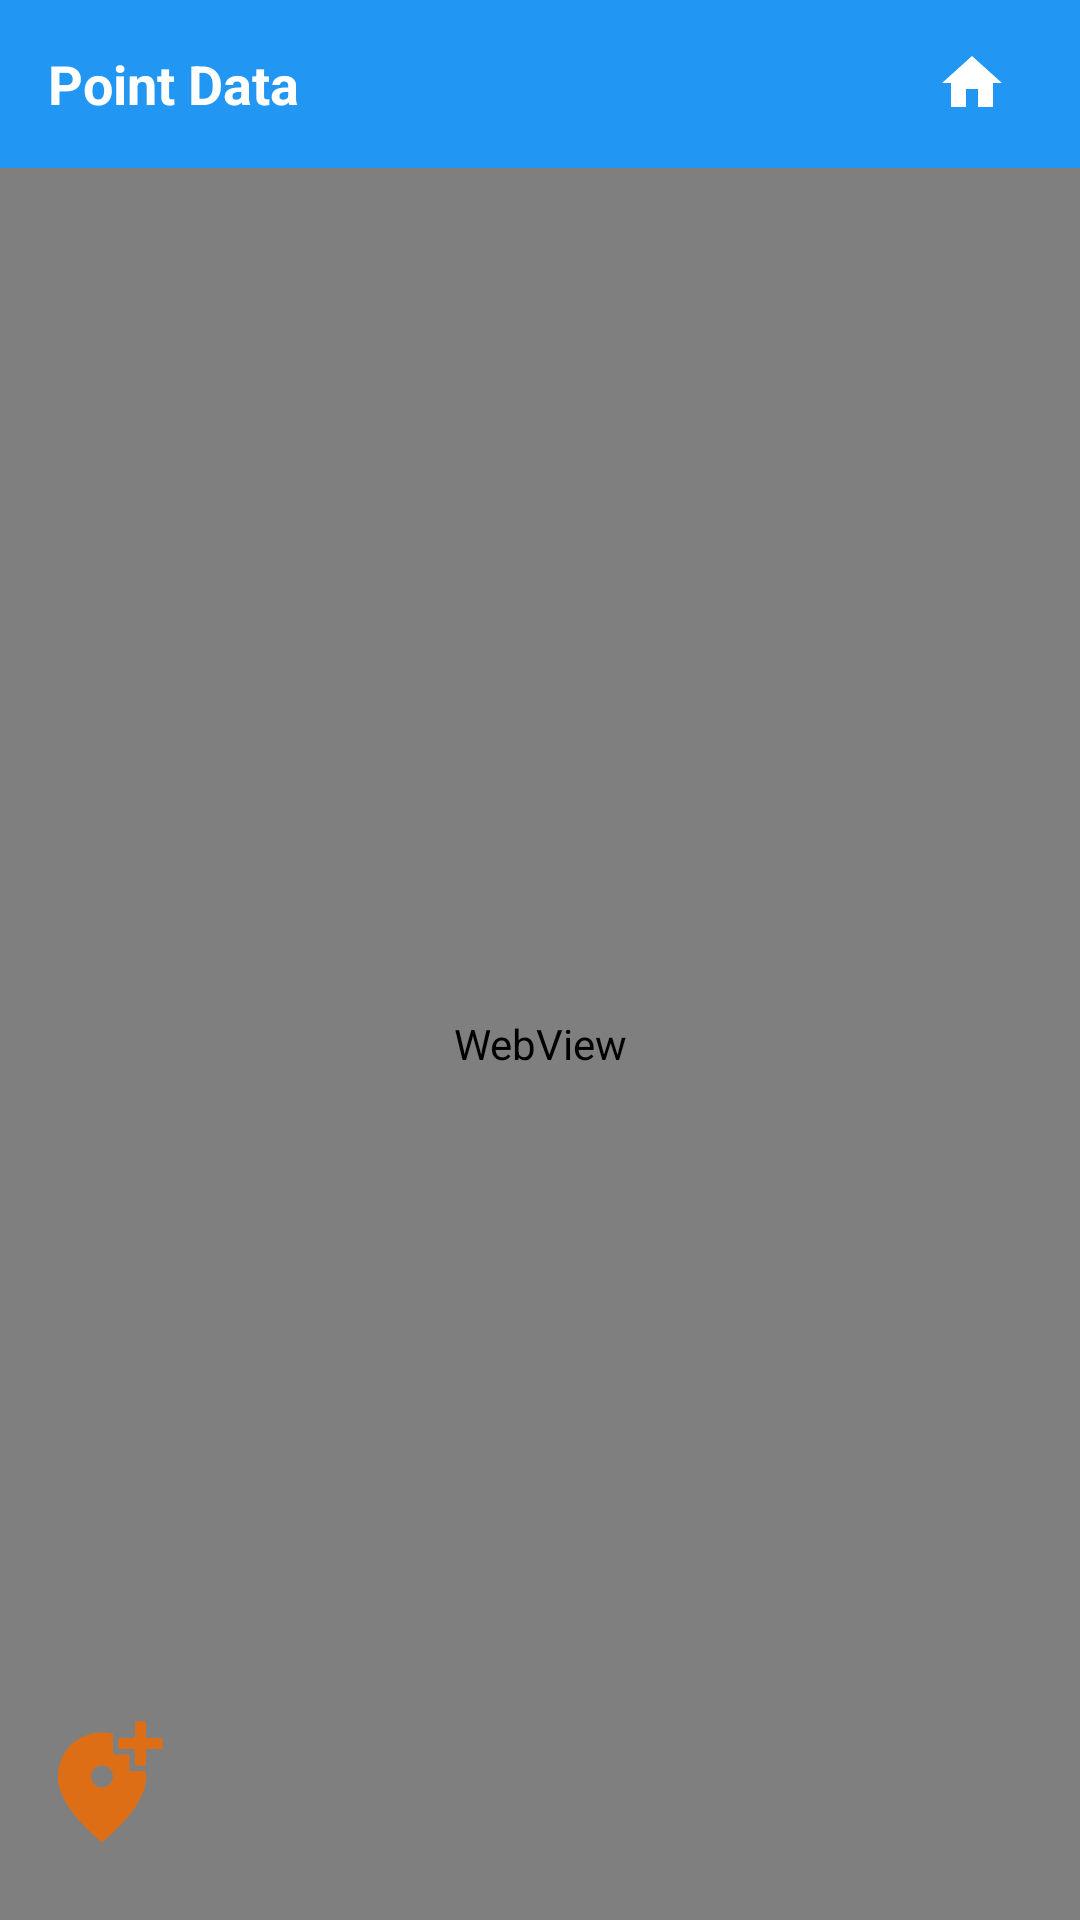

Produce the Android XML layout that renders to this screen, including the resource entries it uses.
<!-- AndroidManifest.xml: application theme Theme.AssetNavigationApp -->
<!-- res/layout/activity_point_home.xml -->
<?xml version="1.0" encoding="utf-8"?>
<LinearLayout xmlns:android="http://schemas.android.com/apk/res/android"
    xmlns:tools="http://schemas.android.com/tools"
    android:layout_width="match_parent"
    android:layout_height="match_parent"
    android:orientation="vertical"
    android:background="@color/white"
    xmlns:app="http://schemas.android.com/apk/res-auto">

    <com.google.android.material.appbar.AppBarLayout
        android:layout_height="wrap_content"
        android:layout_width="match_parent"
        android:theme="@style/ThemeOverlay.AppCompat.Dark.ActionBar">

    <androidx.appcompat.widget.Toolbar
        android:id="@+id/appbar"
        android:layout_width="match_parent"
        android:layout_height="?attr/actionBarSize"
        android:background="@color/green"
        android:minHeight="?attr/actionBarSize"
        android:theme="@style/ThemeOverlay.AppCompat.Dark.ActionBar"
        app:popupTheme="@style/ThemeOverlay.AppCompat.Light">

        <LinearLayout
            android:layout_width="match_parent"
            android:layout_height="wrap_content"
            app:layout_constraintTop_toTopOf="parent"
            android:gravity="center_vertical"
            android:paddingEnd="24dp"
            android:orientation="horizontal"
            android:background="@color/green"
            >

            <TextView
                android:id="@+id/appbar_text"
                android:layout_width="0dp"
                android:layout_height="wrap_content"
                android:layout_weight="1"
                android:text="Point Data"
                android:textColor="@color/white"
                android:textStyle="bold"
                android:textSize="18sp"
                />

            <ImageView
                android:id="@+id/back"
                android:layout_width="24dp"
                android:layout_height="24dp"
                android:src="@drawable/ic_baseline_home_24"
                />

        </LinearLayout>
    </androidx.appcompat.widget.Toolbar>
    </com.google.android.material.appbar.AppBarLayout>

    <androidx.constraintlayout.widget.ConstraintLayout
        android:layout_width="match_parent"
        android:layout_height="0dp"
        android:layout_weight="1">

        <WebView
            android:id="@+id/webview"
            android:layout_width="match_parent"
            android:layout_height="match_parent"
            tools:layout_editor_absoluteX="67dp"
            tools:layout_editor_absoluteY="24dp" />

        <ImageView
            android:id="@+id/map"
            android:layout_width="44dp"
            android:layout_height="44dp"
            app:layout_constraintStart_toStartOf="parent"
            app:layout_constraintBottom_toBottomOf="parent"
            android:layout_marginLeft="12dp"
            android:layout_marginBottom="24dp"
            android:background="@drawable/add_location"
            />

        <ImageView
            android:id="@+id/location"
            android:layout_width="44dp"
            android:layout_height="44dp"
            app:layout_constraintEnd_toEndOf="parent"
            app:layout_constraintBottom_toBottomOf="parent"
            android:layout_marginRight="12dp"
            android:layout_marginBottom="24dp"
            android:background="@drawable/gps"
            />

        <ImageView
            android:id="@+id/refresh"
            android:layout_width="44dp"
            android:layout_height="44dp"
            app:layout_constraintEnd_toEndOf="parent"
            app:layout_constraintBottom_toTopOf="@id/location"
            android:layout_marginRight="12dp"
            android:layout_marginBottom="24dp"
            android:background="@drawable/refresh"
            />

        <TextView
            android:id="@+id/tally"
            android:layout_width="wrap_content"
            android:layout_height="wrap_content"
            app:layout_constraintTop_toTopOf="parent"
            app:layout_constraintStart_toStartOf="parent"
            app:layout_constraintEnd_toEndOf="parent"

            android:textColor="@color/white"
            />

        <TextView
            android:id="@+id/accuracy"
            android:layout_width="wrap_content"
            android:layout_height="wrap_content"
            app:layout_constraintStart_toStartOf="parent"
            app:layout_constraintEnd_toEndOf="parent"
            app:layout_constraintTop_toTopOf="@id/tally"
            android:layout_marginTop="24dp"
            android:textColor="@color/white"
            />
        <TextView
            android:id="@+id/coords"
            android:layout_width="wrap_content"
            android:layout_height="wrap_content"
            app:layout_constraintStart_toStartOf="parent"
            app:layout_constraintEnd_toEndOf="parent"
            app:layout_constraintTop_toBottomOf="@id/accuracy"
            android:textColor="@color/white"
            />

    </androidx.constraintlayout.widget.ConstraintLayout>
</LinearLayout>
<!-- resources referenced by this layout -->
<resources>
  <color name="green">#2196F3</color>
  <color name="white">#FFFFFF</color>
  <!-- drawable add_location (drawable) -->
  <vector android:height="24dp" android:tint="#DD6E15"
      android:viewportHeight="24" android:viewportWidth="24"
      android:width="24dp" xmlns:android="http://schemas.android.com/apk/res/android">
      <path android:fillColor="@android:color/white" android:pathData="M20,1v3h3v2h-3v3h-2L18,6h-3L15,4h3L18,1h2zM12,13c1.1,0 2,-0.9 2,-2s-0.9,-2 -2,-2 -2,0.9 -2,2 0.9,2 2,2zM14,3.25L14,7h3v3h2.92c0.05,0.39 0.08,0.79 0.08,1.2 0,3.32 -2.67,7.25 -8,11.8 -5.33,-4.55 -8,-8.48 -8,-11.8C4,6.22 7.8,3 12,3c0.68,0 1.35,0.08 2,0.25z"/>
  </vector>
  <!-- drawable ic_baseline_home_24 (drawable) -->
  <vector android:height="24dp" android:tint="#ffffffff"
      android:viewportHeight="24" android:viewportWidth="24"
      android:width="24dp" xmlns:android="http://schemas.android.com/apk/res/android">
      <path android:fillColor="@android:color/white" android:pathData="M10,20v-6h4v6h5v-8h3L12,3 2,12h3v8z"/>
  </vector>
  <style name="Theme.AssetNavigationApp" parent="Theme.MaterialComponents.DayNight.NoActionBar">
          
          <item name="colorPrimary">@color/green</item>
          <item name="android:windowBackground">@drawable/bg2</item>
          <item name="colorPrimaryVariant">@color/dark_green</item>
          <item name="colorOnPrimary">@color/white</item>
          
          <item name="colorSecondary">@color/dark_green</item>
          <item name="colorSecondaryVariant">@color/dark_green</item>
          <item name="colorOnSecondary">@color/dark_green</item>
          
          <item name="android:statusBarColor" tools:targetApi="l">?attr/colorPrimaryVariant</item>
          
          <item name="android:spinnerItemStyle">@style/SpinnerItem</item>
          <item name="android:spinnerDropDownItemStyle">@style/SpinnerDropDownItem</item>
      </style>
  <color name="dark_green">#077E8E</color>
  <style name="SpinnerItem">
          <item name="android:textColor">@color/dark_green</item>
          <item name="android:textSize">12sp</item>
          <item name="android:padding">10dp</item>
      </style>
  <style name="SpinnerDropDownItem">
          <item name="android:textColor">@color/dark_green</item>
          <item name="android:background">@color/white</item>
      </style>
</resources>
